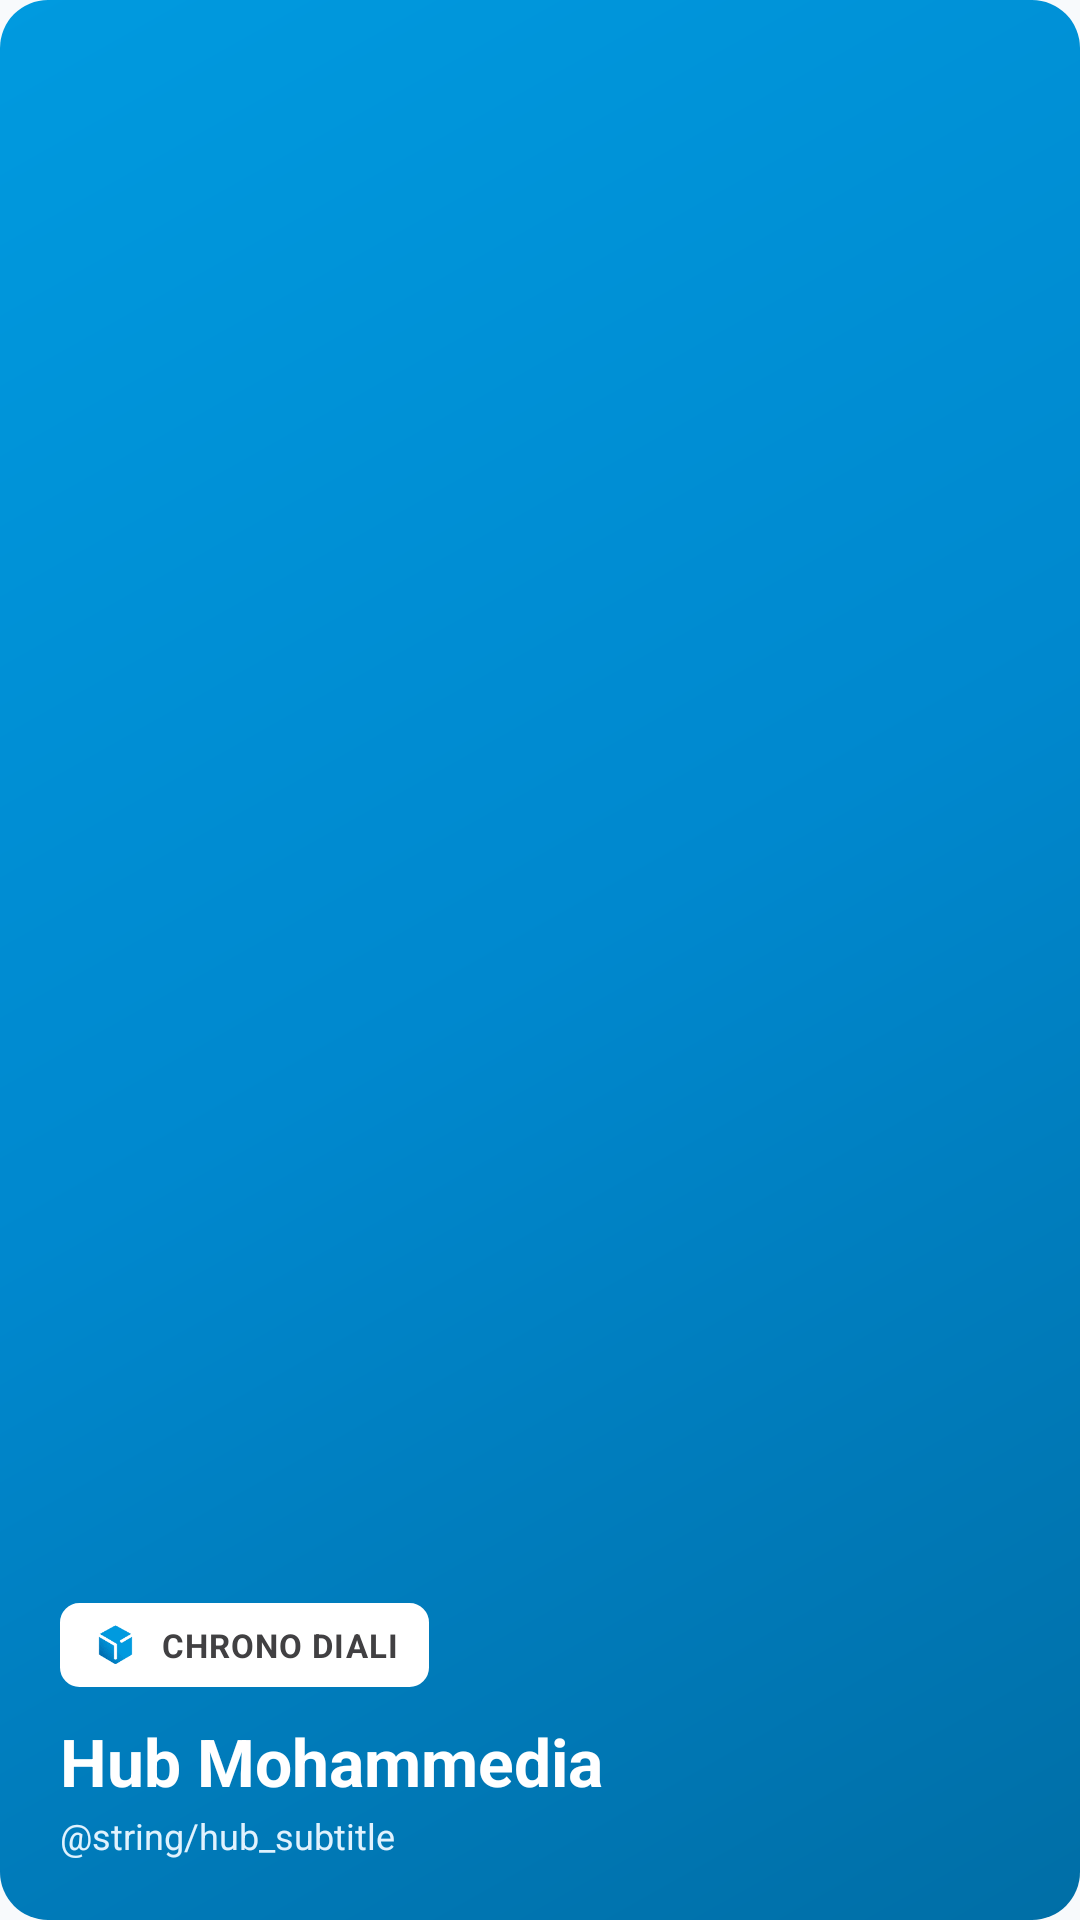

Here is an Android app screen rendered from its layout file. Give the layout XML and the strings, colors and styles it references.
<!-- AndroidManifest.xml: application theme Theme.ChronoMohammedia -->
<!-- res/layout/nav_header_main.xml -->
<?xml version="1.0" encoding="utf-8"?>
<LinearLayout xmlns:android="http://schemas.android.com/apk/res/android"
    android:layout_width="match_parent"
    android:layout_height="176dp"
    android:background="@drawable/bg_kpi_card"
    android:gravity="bottom"
    android:orientation="vertical"
    android:padding="20dp"
    android:theme="@style/ThemeOverlay.MaterialComponents.Dark">

    
    <LinearLayout
        android:layout_width="wrap_content"
        android:layout_height="wrap_content"
        android:background="@drawable/bg_badge_code"
        android:backgroundTint="#FFFFFF"
        android:gravity="center_vertical"
        android:orientation="horizontal"
        android:paddingStart="8dp"
        android:paddingTop="4dp"
        android:paddingEnd="10dp"
        android:paddingBottom="4dp">

        <ImageView
            android:layout_width="20dp"
            android:layout_height="20dp"
            android:contentDescription="Chrono Diali"
            android:src="@drawable/ic_logo_small" />

        <TextView
            android:layout_width="wrap_content"
            android:layout_height="wrap_content"
            android:layout_marginStart="6dp"
            android:letterSpacing="0.03"
            android:text="CHRONO DIALI"
            android:textColor="@color/chrono_secondary"
            android:textSize="11sp"
            android:textStyle="bold" />
    </LinearLayout>

    <TextView
        android:layout_width="wrap_content"
        android:layout_height="wrap_content"
        android:layout_marginTop="10dp"
        android:text="@string/hub_title"
        android:textColor="@color/chrono_on_primary"
        android:textSize="22sp"
        android:textStyle="bold" />

    <TextView
        android:layout_width="wrap_content"
        android:layout_height="wrap_content"
        android:layout_marginTop="2dp"
        android:text="@string/hub_subtitle"
        android:textColor="#E0F2FE"
        android:textSize="12sp" />

</LinearLayout>
<!-- resources referenced by this layout -->
<resources>
  <color name="chrono_on_primary">#FFFFFF</color>
  <color name="chrono_secondary">#414042</color>
  <!-- drawable bg_badge_code (drawable) -->
  <?xml version="1.0" encoding="utf-8"?>
  <shape xmlns:android="http://schemas.android.com/apk/res/android"
      android:shape="rectangle">
      <corners android:radius="6dp" />
      <solid android:color="#F1F5F9" />
      <stroke android:width="1dp" android:color="#E2E8F0" />
      <padding
          android:left="6dp"
          android:top="2dp"
          android:right="6dp"
          android:bottom="2dp" />
  </shape>
  <!-- drawable bg_kpi_card (drawable) -->
  <?xml version="1.0" encoding="utf-8"?>
  <shape xmlns:android="http://schemas.android.com/apk/res/android"
      android:shape="rectangle">
      <corners android:radius="16dp" />
      <gradient
          android:angle="135"
          android:startColor="#006EA6"
          android:centerColor="#0088CE"
          android:endColor="#009ADF"
          android:type="linear" />
  </shape>
  <!-- drawable ic_logo_small: png bitmap (drawable, 2182 bytes) -->
  <string name="hub_title">Hub Mohammedia</string>
  <style name="Theme.ChronoMohammedia" parent="Theme.Material3.Light.NoActionBar">
          
          <item name="colorPrimary">@color/chrono_primary</item>
          <item name="colorOnPrimary">@color/chrono_on_primary</item>
          <item name="colorPrimaryContainer">@color/chrono_primary_light</item>
  
          
          <item name="colorSecondary">@color/chrono_secondary</item>
          <item name="colorOnSecondary">@color/chrono_on_secondary</item>
  
          
          <item name="android:statusBarColor">@color/chrono_primary_dark</item>
          <item name="android:windowLightStatusBar">false</item>
          <item name="android:navigationBarColor">@color/bg_screen</item>
          <item name="android:windowLightNavigationBar">true</item>
  
          <item name="android:windowBackground">@color/bg_screen</item>
      </style>
  <color name="chrono_primary">#0088CE</color>
  <color name="chrono_primary_light">#E0F2FE</color>
  <color name="chrono_on_secondary">#FFFFFF</color>
  <color name="chrono_primary_dark">#006EA6</color>
  <color name="bg_screen">#F8FAFC</color>
</resources>
